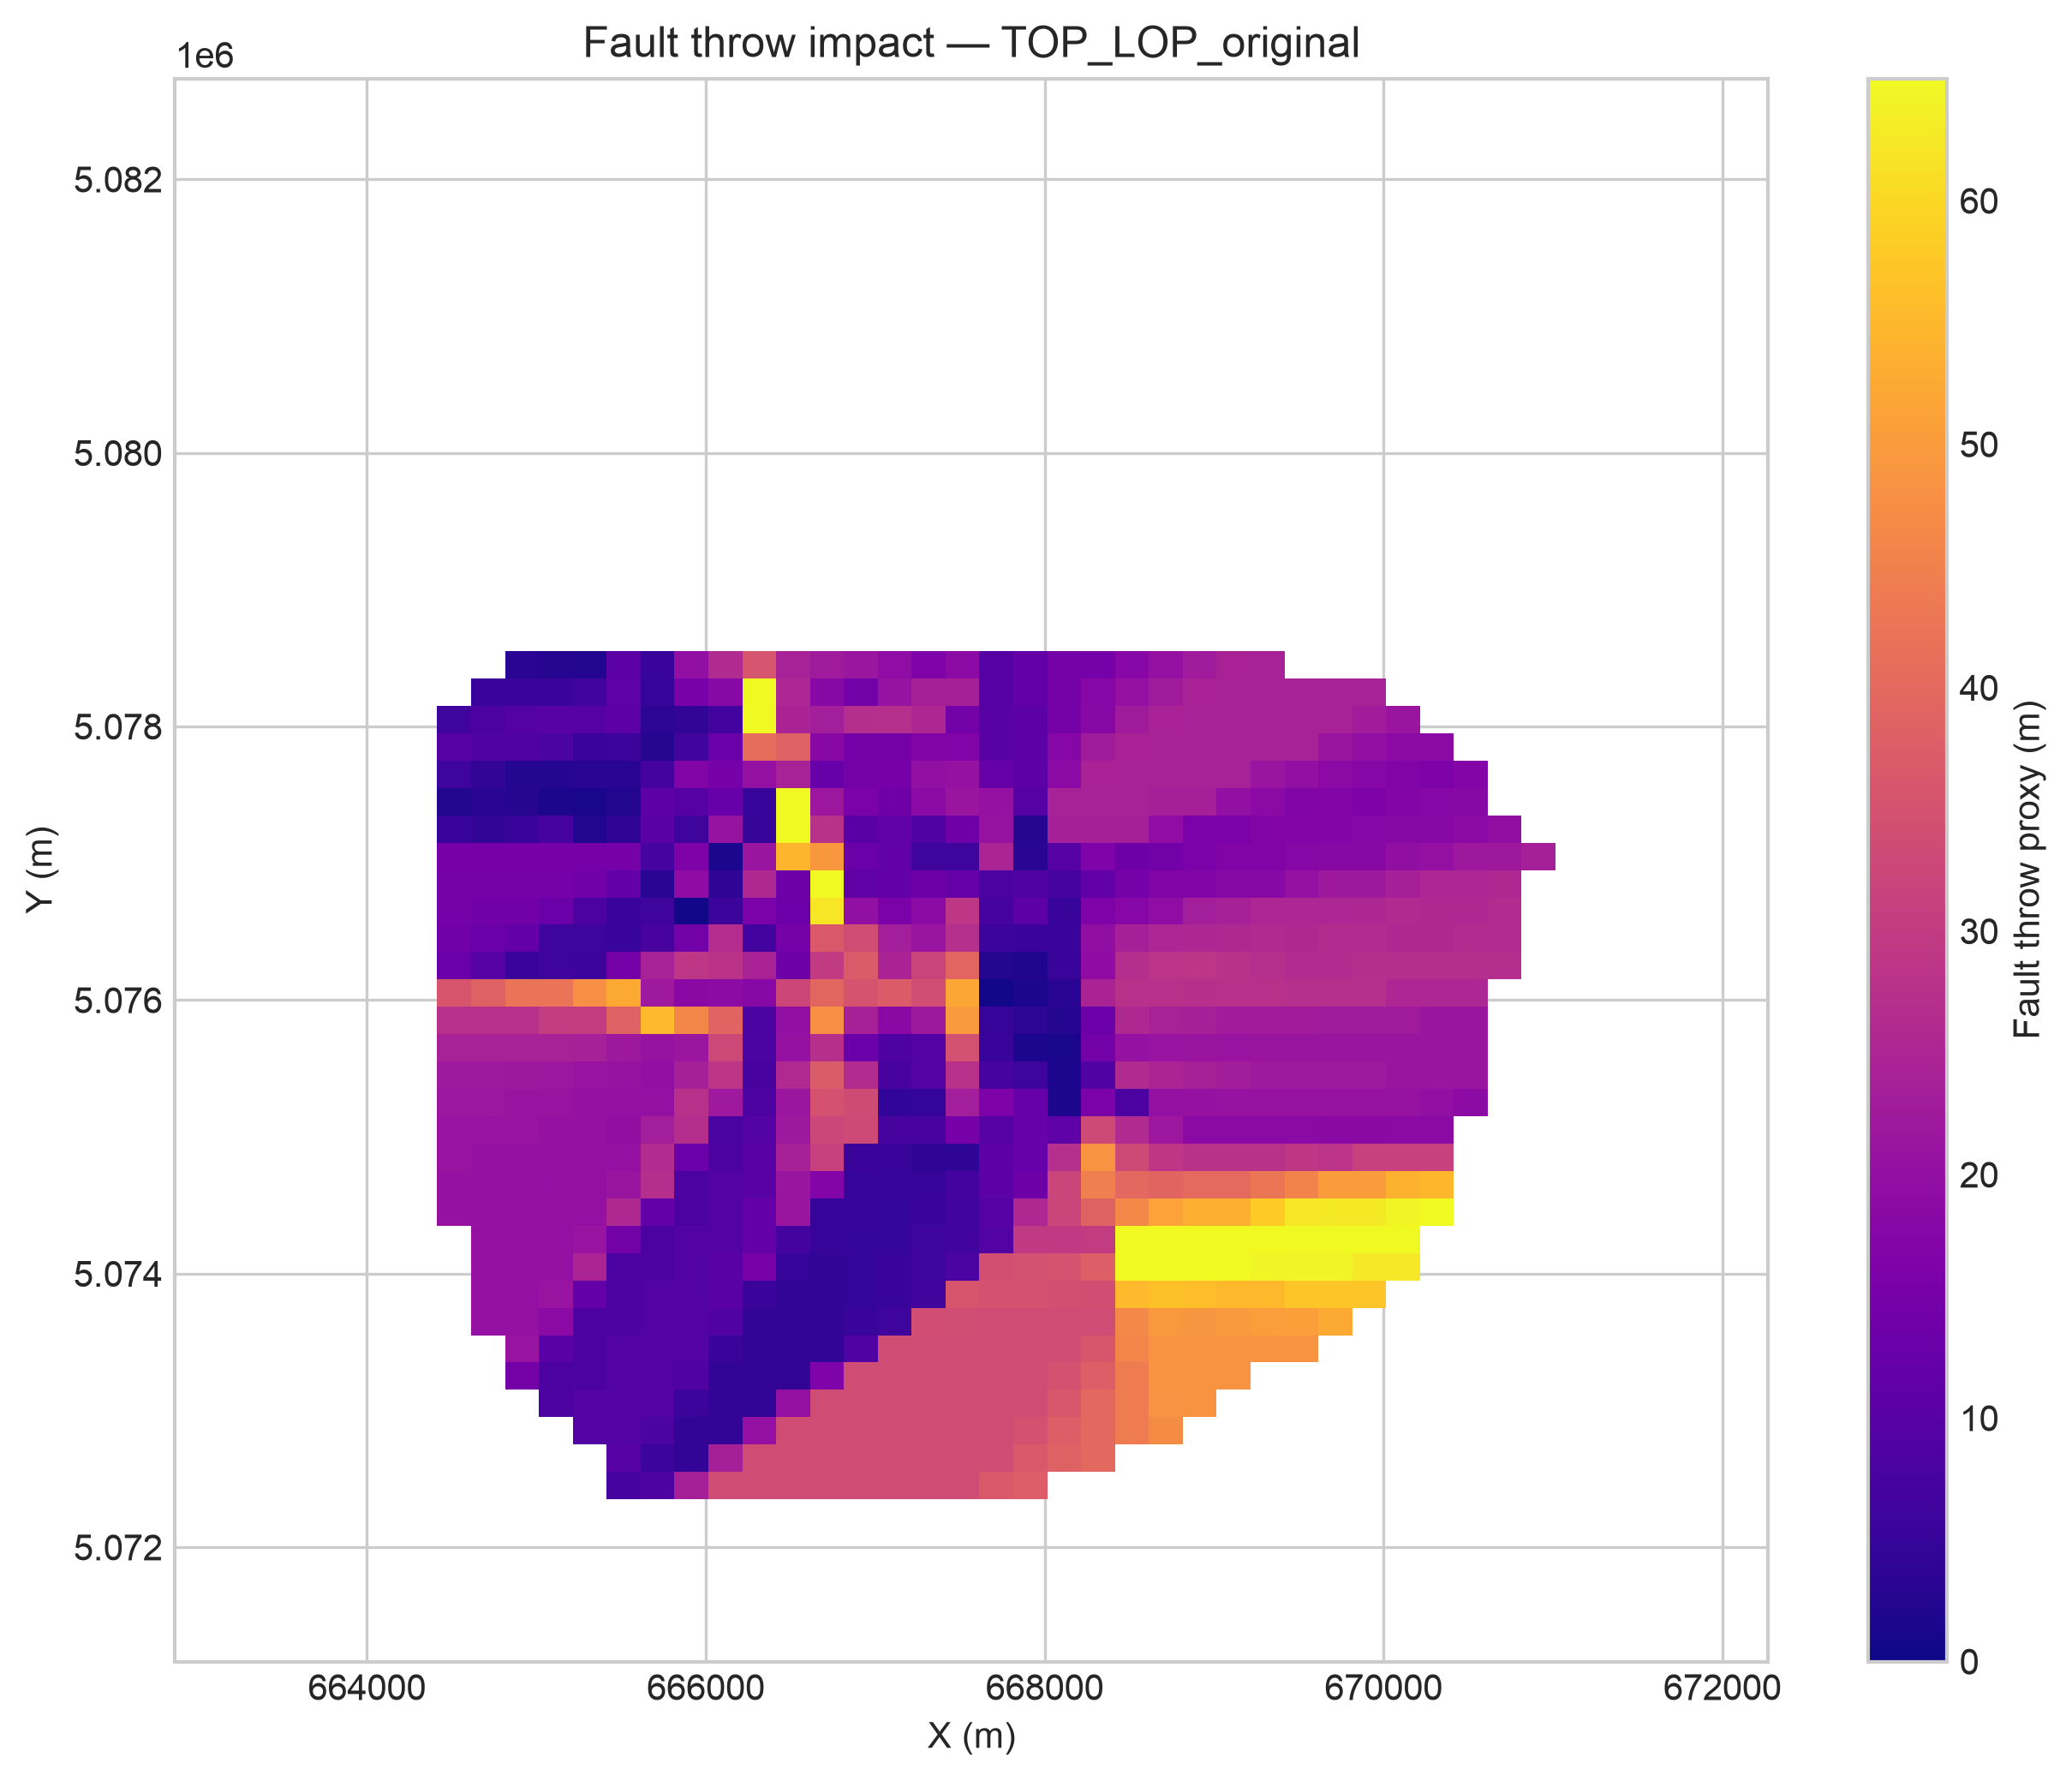

The data file committed next to this chart (first rows):
x, y, fault_throw_m, lon, lat
665515, 5072451, 7.192, 11.13, 45.79
665715, 5072451, 8.493, 11.13, 45.79
665915, 5072451, 23.49, 11.13, 45.79
666115, 5072451, 33.53, 11.14, 45.79
666315, 5072451, 33.53, 11.14, 45.79
666515, 5072451, 33.53, 11.14, 45.79
666715, 5072451, 33.53, 11.14, 45.79
666915, 5072451, 33.53, 11.15, 45.79
667115, 5072451, 33.53, 11.15, 45.79
667315, 5072451, 33.53, 11.15, 45.79
667515, 5072451, 33.53, 11.16, 45.79
667715, 5072451, 36.37, 11.16, 45.79
667915, 5072451, 37.82, 11.16, 45.79
665515, 5072651, 9.722, 11.13, 45.79
665715, 5072651, 5.593, 11.13, 45.79
665915, 5072651, 4.502, 11.13, 45.79
666115, 5072651, 23.46, 11.14, 45.79
666315, 5072651, 33.53, 11.14, 45.79
666515, 5072651, 33.53, 11.14, 45.79
666715, 5072651, 33.53, 11.14, 45.79
666915, 5072651, 33.53, 11.15, 45.79
667115, 5072651, 33.53, 11.15, 45.79
667315, 5072651, 33.53, 11.15, 45.79
667515, 5072651, 33.53, 11.16, 45.79
667715, 5072651, 33.53, 11.16, 45.79
667915, 5072651, 36.36, 11.16, 45.79
668115, 5072651, 38.19, 11.16, 45.79
668315, 5072651, 39.8, 11.17, 45.79
665315, 5072851, 9.196, 11.13, 45.79
665515, 5072851, 9.198, 11.13, 45.79
665715, 5072851, 8.044, 11.13, 45.79
665915, 5072851, 4.502, 11.13, 45.79
666115, 5072851, 4.508, 11.14, 45.79
666315, 5072851, 20.18, 11.14, 45.79
666515, 5072851, 33.53, 11.14, 45.79
666715, 5072851, 33.53, 11.14, 45.79
666915, 5072851, 33.53, 11.15, 45.79
667115, 5072851, 33.53, 11.15, 45.79
667315, 5072851, 33.53, 11.15, 45.79
667515, 5072851, 33.53, 11.16, 45.79
667715, 5072851, 33.53, 11.16, 45.79
667915, 5072851, 34.82, 11.16, 45.79
668115, 5072851, 37.76, 11.16, 45.79
668315, 5072851, 39.75, 11.17, 45.79
668515, 5072851, 43.98, 11.17, 45.79
668715, 5072851, 47.17, 11.17, 45.79
665115, 5073051, 8.236, 11.12, 45.79
665315, 5073051, 9.195, 11.13, 45.79
665515, 5073051, 9.197, 11.13, 45.79
665715, 5073051, 9.199, 11.13, 45.79
665915, 5073051, 5.592, 11.13, 45.79
666115, 5073051, 4.509, 11.14, 45.79
666315, 5073051, 4.515, 11.14, 45.79
666515, 5073051, 20.19, 11.14, 45.79
666715, 5073051, 33.53, 11.14, 45.79
666915, 5073051, 33.53, 11.15, 45.79
667115, 5073051, 33.53, 11.15, 45.79
667315, 5073051, 33.53, 11.15, 45.79
667515, 5073051, 33.53, 11.16, 45.79
667715, 5073051, 33.53, 11.16, 45.79
... 800 more rows
